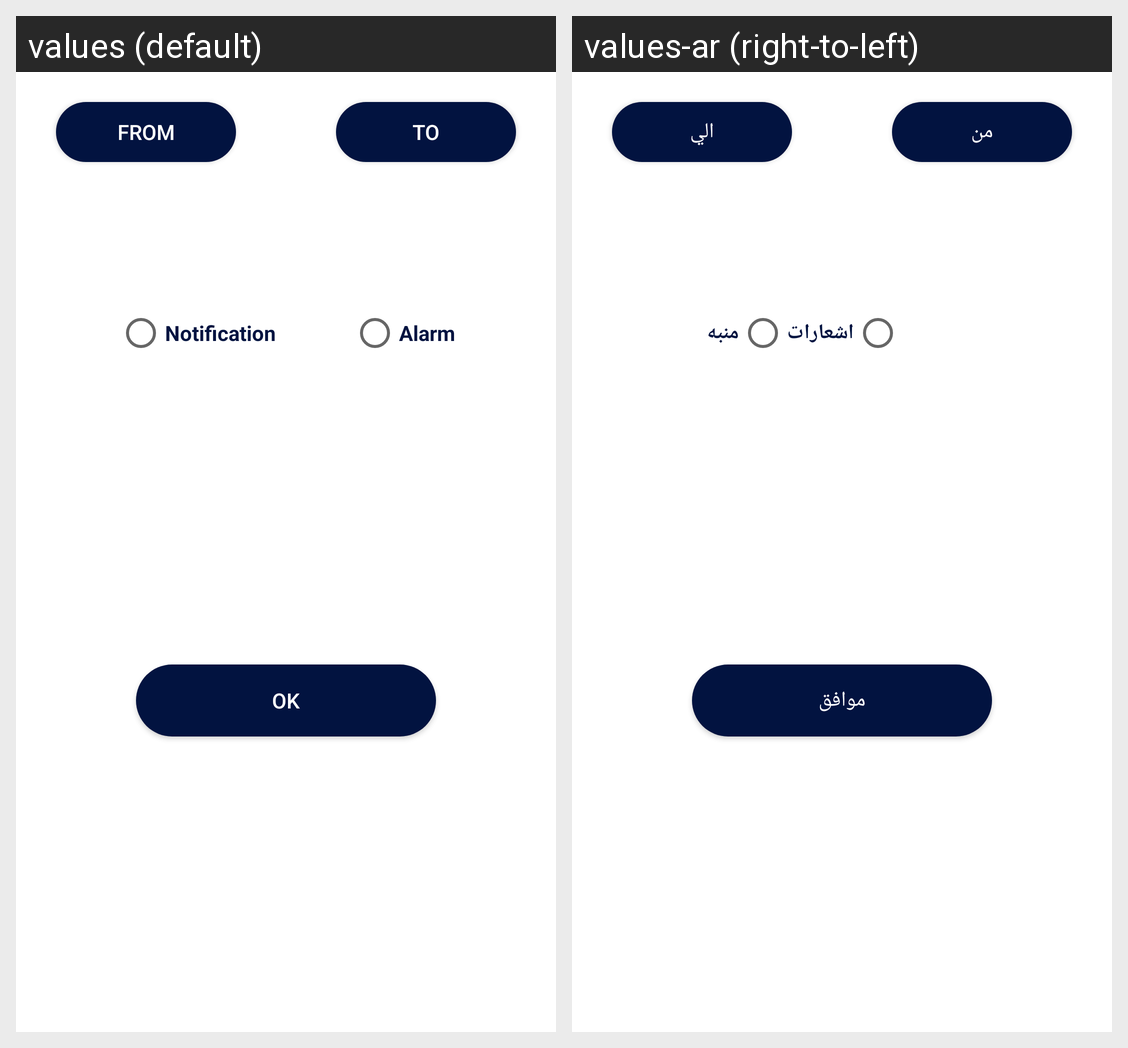

For this localized Android screen grid, give each drawn string resource with its value in every locale shown.
Android screen res/layout/alert_dialog.xml rendered under 2 locales, left to right: values (default), values-ar (right-to-left). Device: Nexus 5 (rendered at 1080×1920; each locale shown at half size, 540×960, under a caption strip naming it); theme Theme.Weather.
Strings drawn on this screen, with the default value and each locale's value (text and hints the layout hard-codes, and strings that could not be matched under every locale, appear in the picture but are not listed):

AlertFromBtn
  values: From
  values-ar: من

AlertToBtn
  values: To
  values-ar: الي

AlertNotification
  values: Notification
  values-ar: اشعارات

AlertAlarm
  values: Alarm
  values-ar: منبه

dialogBtn
  values: Ok
  values-ar: موافق
